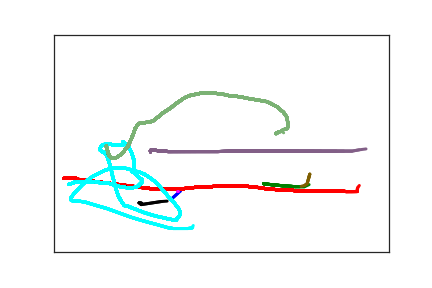

The table this chart was drawn from, first rows:
1.740000000000000000e+02, 3.800000000000000000e+02, 0.000000000000000000e+00, 1.000000000000000000e+00
1.850000000000000000e+02, 3.650000000000000000e+02, 8.300000000000000000e+01, 1.000000000000000000e+00
1.890000000000000000e+02, 3.600000000000000000e+02, 1.060000000000000000e+02, 1.000000000000000000e+00
1.910000000000000000e+02, 3.590000000000000000e+02, 1.210000000000000000e+02, 1.000000000000000000e+00
1.500000000000000000e+01, 3.310000000000000000e+02, 8.639996600000000000e+07, 2.000000000000000000e+00
1.800000000000000000e+01, 3.290000000000000000e+02, 5.500000000000000000e+01, 2.000000000000000000e+00
2.000000000000000000e+01, 3.290000000000000000e+02, 6.600000000000000000e+01, 2.000000000000000000e+00
2.500000000000000000e+01, 3.290000000000000000e+02, 8.300000000000000000e+01, 2.000000000000000000e+00
2.700000000000000000e+01, 3.290000000000000000e+02, 1.060000000000000000e+02, 2.000000000000000000e+00
2.900000000000000000e+01, 3.290000000000000000e+02, 1.210000000000000000e+02, 2.000000000000000000e+00
3.000000000000000000e+01, 3.290000000000000000e+02, 1.220000000000000000e+02, 2.000000000000000000e+00
3.100000000000000000e+01, 3.290000000000000000e+02, 1.350000000000000000e+02, 2.000000000000000000e+00
3.200000000000000000e+01, 3.300000000000000000e+02, 1.560000000000000000e+02, 2.000000000000000000e+00
3.200000000000000000e+01, 3.310000000000000000e+02, 1.660000000000000000e+02, 2.000000000000000000e+00
3.200000000000000000e+01, 3.320000000000000000e+02, 2.880000000000000000e+02, 2.000000000000000000e+00
3.300000000000000000e+01, 3.320000000000000000e+02, 3.990000000000000000e+02, 2.000000000000000000e+00
3.400000000000000000e+01, 3.320000000000000000e+02, 4.170000000000000000e+02, 2.000000000000000000e+00
3.500000000000000000e+01, 3.330000000000000000e+02, 4.360000000000000000e+02, 2.000000000000000000e+00
3.600000000000000000e+01, 3.330000000000000000e+02, 4.500000000000000000e+02, 2.000000000000000000e+00
1.480000000000000000e+02, 3.550000000000000000e+02, 9.670000000000000000e+02, 2.000000000000000000e+00
1.520000000000000000e+02, 3.550000000000000000e+02, 9.890000000000000000e+02, 2.000000000000000000e+00
1.560000000000000000e+02, 3.550000000000000000e+02, 1.005000000000000000e+03, 2.000000000000000000e+00
1.600000000000000000e+02, 3.560000000000000000e+02, 1.019000000000000000e+03, 2.000000000000000000e+00
1.640000000000000000e+02, 3.560000000000000000e+02, 1.036000000000000000e+03, 2.000000000000000000e+00
1.670000000000000000e+02, 3.560000000000000000e+02, 1.049000000000000000e+03, 2.000000000000000000e+00
1.700000000000000000e+02, 3.560000000000000000e+02, 1.070000000000000000e+03, 2.000000000000000000e+00
1.730000000000000000e+02, 3.560000000000000000e+02, 1.084000000000000000e+03, 2.000000000000000000e+00
1.770000000000000000e+02, 3.560000000000000000e+02, 1.102000000000000000e+03, 2.000000000000000000e+00
1.810000000000000000e+02, 3.560000000000000000e+02, 1.118000000000000000e+03, 2.000000000000000000e+00
1.850000000000000000e+02, 3.560000000000000000e+02, 1.135000000000000000e+03, 2.000000000000000000e+00
1.900000000000000000e+02, 3.550000000000000000e+02, 1.157000000000000000e+03, 2.000000000000000000e+00
1.950000000000000000e+02, 3.540000000000000000e+02, 1.178000000000000000e+03, 2.000000000000000000e+00
2.010000000000000000e+02, 3.530000000000000000e+02, 1.194000000000000000e+03, 2.000000000000000000e+00
2.070000000000000000e+02, 3.520000000000000000e+02, 1.211000000000000000e+03, 2.000000000000000000e+00
2.140000000000000000e+02, 3.510000000000000000e+02, 1.230000000000000000e+03, 2.000000000000000000e+00
2.270000000000000000e+02, 3.500000000000000000e+02, 1.247000000000000000e+03, 2.000000000000000000e+00
2.340000000000000000e+02, 3.500000000000000000e+02, 1.269000000000000000e+03, 2.000000000000000000e+00
2.390000000000000000e+02, 3.490000000000000000e+02, 1.285000000000000000e+03, 2.000000000000000000e+00
2.440000000000000000e+02, 3.480000000000000000e+02, 1.304000000000000000e+03, 2.000000000000000000e+00
2.480000000000000000e+02, 3.480000000000000000e+02, 1.319000000000000000e+03, 2.000000000000000000e+00
2.510000000000000000e+02, 3.480000000000000000e+02, 1.332000000000000000e+03, 2.000000000000000000e+00
2.540000000000000000e+02, 3.480000000000000000e+02, 1.353000000000000000e+03, 2.000000000000000000e+00
2.570000000000000000e+02, 3.480000000000000000e+02, 1.369000000000000000e+03, 2.000000000000000000e+00
2.600000000000000000e+02, 3.480000000000000000e+02, 1.386000000000000000e+03, 2.000000000000000000e+00
2.620000000000000000e+02, 3.480000000000000000e+02, 1.402000000000000000e+03, 2.000000000000000000e+00
2.640000000000000000e+02, 3.480000000000000000e+02, 1.414000000000000000e+03, 2.000000000000000000e+00
2.660000000000000000e+02, 3.480000000000000000e+02, 1.437000000000000000e+03, 2.000000000000000000e+00
2.680000000000000000e+02, 3.480000000000000000e+02, 1.452000000000000000e+03, 2.000000000000000000e+00
2.700000000000000000e+02, 3.480000000000000000e+02, 1.468000000000000000e+03, 2.000000000000000000e+00
2.720000000000000000e+02, 3.480000000000000000e+02, 1.489000000000000000e+03, 2.000000000000000000e+00
2.750000000000000000e+02, 3.480000000000000000e+02, 1.504000000000000000e+03, 2.000000000000000000e+00
2.780000000000000000e+02, 3.480000000000000000e+02, 1.518000000000000000e+03, 2.000000000000000000e+00
2.810000000000000000e+02, 3.480000000000000000e+02, 1.535000000000000000e+03, 2.000000000000000000e+00
2.850000000000000000e+02, 3.480000000000000000e+02, 1.555000000000000000e+03, 2.000000000000000000e+00
2.890000000000000000e+02, 3.490000000000000000e+02, 1.574000000000000000e+03, 2.000000000000000000e+00
2.930000000000000000e+02, 3.500000000000000000e+02, 1.589000000000000000e+03, 2.000000000000000000e+00
2.970000000000000000e+02, 3.500000000000000000e+02, 1.605000000000000000e+03, 2.000000000000000000e+00
3.020000000000000000e+02, 3.510000000000000000e+02, 1.623000000000000000e+03, 2.000000000000000000e+00
3.060000000000000000e+02, 3.520000000000000000e+02, 1.641000000000000000e+03, 2.000000000000000000e+00
3.110000000000000000e+02, 3.530000000000000000e+02, 1.658000000000000000e+03, 2.000000000000000000e+00
3.180000000000000000e+02, 3.550000000000000000e+02, 1.680000000000000000e+03, 2.000000000000000000e+00
... 425 more rows
